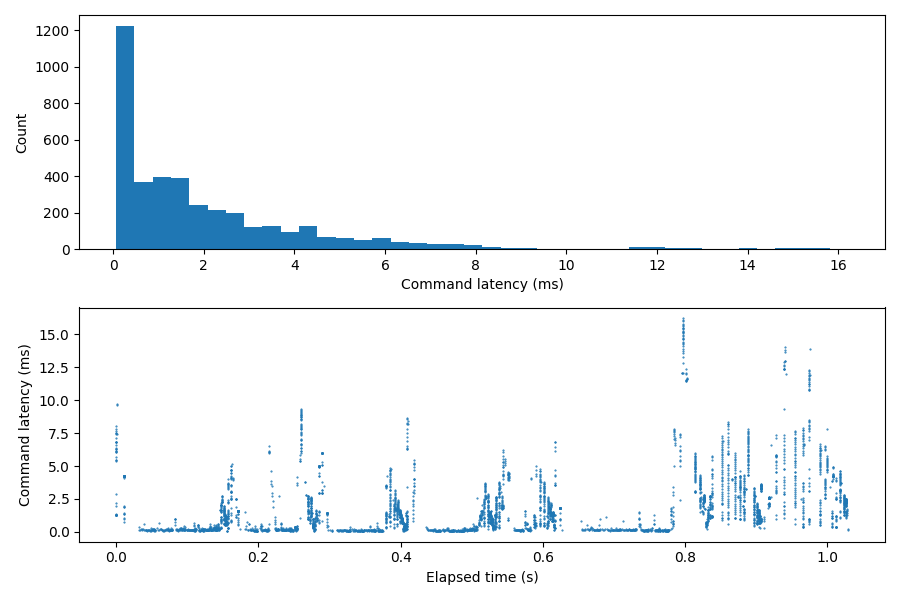

The file beside this chart, header and first rows:
# realtime_requested=1 granted=0 fallbac…
# dropped_events=0
timestamp_ns, type, workflow_id, device_id, command_id, detail
4347247072111, realtime_worker, 0, -1, 0, fallback
4347247085216, realtime_worker, 0, -1, 0, fallback
4347247096297, realtime_worker, 0, -1, 0, fallback
4347247099181, realtime_reactor, 0, -1, 0, fallback
4347247110528, device_health, 0, 0, 0, Healthy
4347247127844, device_health, 0, 1, 0, Healthy
4347247129556, device_health, 0, 2, 0, Healthy
4347247131209, device_health, 0, 3, 0, Healthy
4347247133011, device_health, 0, 4, 0, Healthy
4347247134554, device_health, 0, 5, 0, Healthy
4347247136276, device_health, 0, 6, 0, Healthy
4347247138249, device_health, 0, 7, 0, Healthy
4347247141394, device_health, 0, 8, 0, Healthy
4347247143066, device_health, 0, 9, 0, Healthy
4347247144599, device_health, 0, 10, 0, Healthy
4347247146371, device_health, 0, 11, 0, Healthy
4347247147974, device_health, 0, 12, 0, Healthy
4347247149576, device_health, 0, 13, 0, Healthy
4347247151279, device_health, 0, 14, 0, Healthy
4347247153001, device_health, 0, 15, 0, Healthy
4347247155815, device_health, 0, 16, 0, Healthy
4347247157538, device_health, 0, 17, 0, Healthy
4347247159260, device_health, 0, 18, 0, Healthy
4347247160853, device_health, 0, 19, 0, Healthy
4347247162505, device_health, 0, 20, 0, Healthy
4347247166181, device_health, 0, 21, 0, Healthy
4347247167883, device_health, 0, 22, 0, Healthy
4347247171048, device_health, 0, 23, 0, Healthy
4347247172800, device_health, 0, 24, 0, Healthy
4347247174553, device_health, 0, 25, 0, Healthy
4347247176256, device_health, 0, 26, 0, Healthy
4347247177878, device_health, 0, 27, 0, Healthy
4347247179651, device_health, 0, 28, 0, Healthy
4347247181183, device_health, 0, 29, 0, Healthy
4347247182825, device_health, 0, 30, 0, Healthy
4347247185920, device_health, 0, 31, 0, Healthy
4347247187562, device_health, 0, 32, 0, Healthy
4347247189325, device_health, 0, 33, 0, Healthy
4347247190987, device_health, 0, 34, 0, Healthy
4347247192700, device_health, 0, 35, 0, Healthy
4347247194503, device_health, 0, 36, 0, Healthy
4347247196155, device_health, 0, 37, 0, Healthy
4347247199570, device_health, 0, 38, 0, Healthy
4347247201873, device_health, 0, 39, 0, Healthy
4347247241697, workflow_state, 1, -1, 0, Pending
4347247265312, workflow_state, 2, -1, 0, Pending
4347247280325, workflow_state, 3, -1, 0, Pending
4347247285663, workflow_state, 4, -1, 0, Pending
4347247291281, workflow_state, 5, -1, 0, Pending
4347247355175, workflow_state, 6, -1, 0, Pending
4347247360864, workflow_state, 7, -1, 0, Pending
4347247427377, lock_acquire, 1, 0, 0, 
4347247430963, workflow_state, 1, -1, 0, Running
4347247443371, workflow_dispatch, 1, 0, 1, step=0
4347247465674, lock_acquire, 2, 1, 0, 
4347247468508, workflow_state, 2, -1, 0, Running
4347247469219, workflow_dispatch, 2, 1, 2, step=0
4347247474727, lock_acquire, 3, 2, 0, 
... 39,466 more rows
